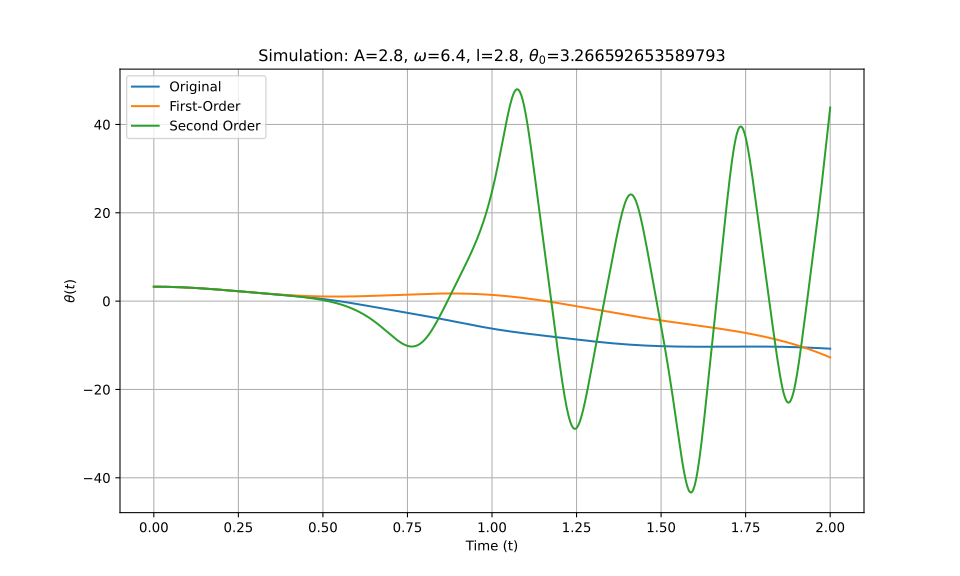

The data file committed next to this chart (first rows):
t_eval, Equation_1, Equation_2, Equation_3
0.0, 3.267, 3.267, 3.267
0.002002, 3.267, 3.267, 3.267
0.004004, 3.266, 3.266, 3.266
0.006006, 3.266, 3.266, 3.266
0.008008, 3.265, 3.265, 3.265
0.01001, 3.265, 3.265, 3.265
0.01201, 3.264, 3.264, 3.264
0.01401, 3.263, 3.263, 3.263
0.01602, 3.261, 3.261, 3.261
0.01802, 3.26, 3.26, 3.26
0.02002, 3.259, 3.258, 3.259
0.02202, 3.257, 3.257, 3.257
0.02402, 3.255, 3.255, 3.255
0.02603, 3.253, 3.253, 3.253
0.02803, 3.251, 3.251, 3.251
0.03003, 3.249, 3.248, 3.249
0.03203, 3.246, 3.246, 3.246
0.03403, 3.243, 3.243, 3.243
0.03604, 3.241, 3.24, 3.241
0.03804, 3.238, 3.237, 3.238
0.04004, 3.234, 3.234, 3.234
0.04204, 3.231, 3.231, 3.231
0.04404, 3.228, 3.227, 3.228
0.04605, 3.224, 3.224, 3.224
0.04805, 3.22, 3.22, 3.22
0.05005, 3.216, 3.216, 3.216
0.05205, 3.212, 3.212, 3.212
0.05405, 3.208, 3.208, 3.208
0.05606, 3.204, 3.203, 3.204
0.05806, 3.199, 3.199, 3.199
0.06006, 3.194, 3.194, 3.194
0.06206, 3.19, 3.189, 3.19
0.06406, 3.185, 3.184, 3.185
0.06607, 3.179, 3.179, 3.179
0.06807, 3.174, 3.174, 3.174
0.07007, 3.169, 3.168, 3.169
0.07207, 3.163, 3.163, 3.163
0.07407, 3.157, 3.157, 3.157
0.07608, 3.151, 3.151, 3.151
0.07808, 3.145, 3.145, 3.145
0.08008, 3.139, 3.139, 3.139
0.08208, 3.133, 3.132, 3.133
0.08408, 3.126, 3.126, 3.126
0.08609, 3.12, 3.119, 3.12
0.08809, 3.113, 3.113, 3.113
0.09009, 3.106, 3.106, 3.106
0.09209, 3.099, 3.099, 3.099
0.09409, 3.092, 3.092, 3.092
0.0961, 3.085, 3.084, 3.085
0.0981, 3.078, 3.077, 3.078
0.1001, 3.07, 3.069, 3.07
0.1021, 3.062, 3.062, 3.062
0.1041, 3.055, 3.054, 3.055
0.1061, 3.047, 3.046, 3.047
0.1081, 3.039, 3.038, 3.039
0.1101, 3.03, 3.03, 3.03
0.1121, 3.022, 3.021, 3.022
0.1141, 3.014, 3.013, 3.014
0.1161, 3.005, 3.004, 3.005
0.1181, 2.997, 2.996, 2.997
... 940 more rows
